Run: headless pygame with SDL's dummy video driver; simulated clock (each Clock.tick advances the game by its frame time, no real sleeping); random seed 0; keys injected as events and as key.get_pressed() state; no mouse input; restart key R tapped at the start of phases 3 and 4.
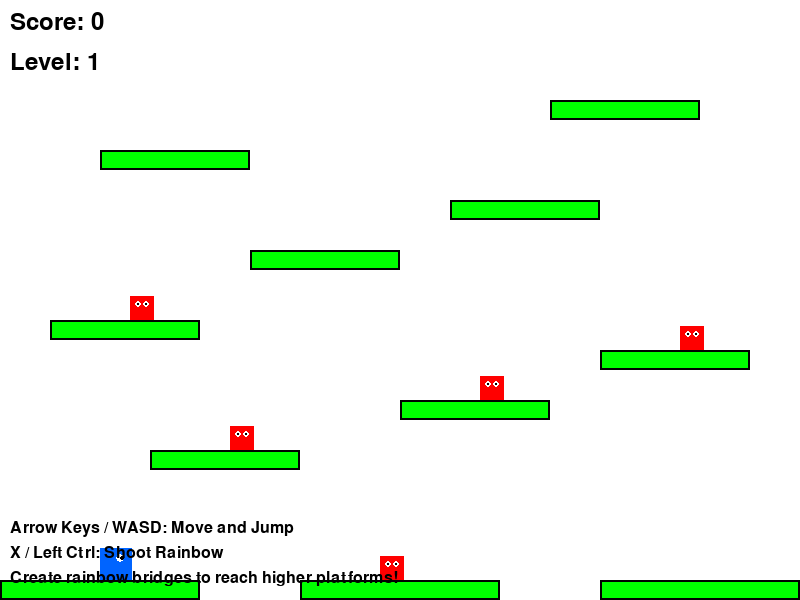
Frame 1 of 4 · flips 1–60 · no input
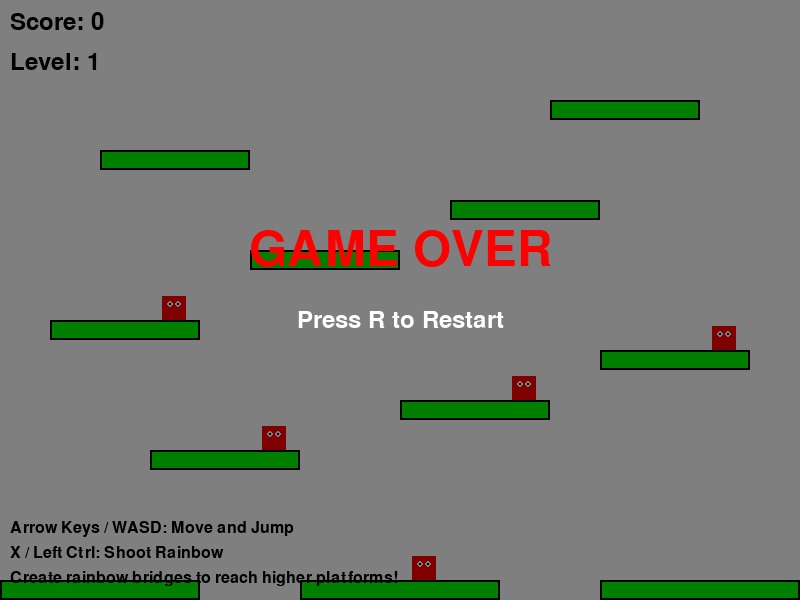
Frame 2 of 4 · flips 61–180 · tapped SPACE, RETURN · held RIGHT (→), D
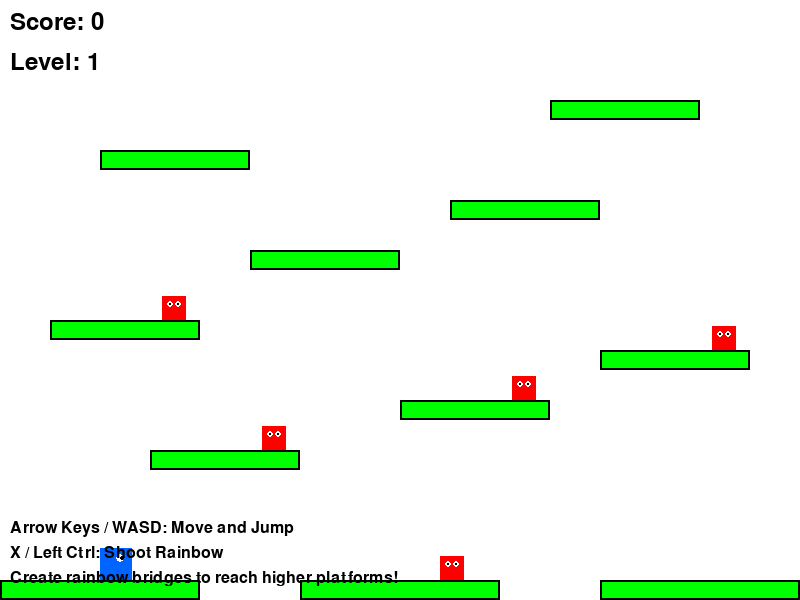
Frame 3 of 4 · flips 181–300 · tapped R · held DOWN (↓), S
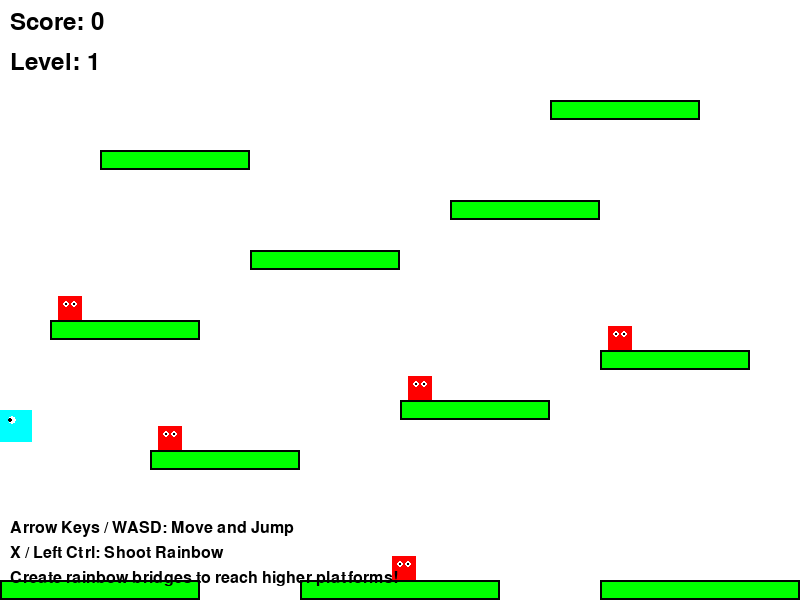
Frame 4 of 4 · flips 301–420 · tapped R · held LEFT (←), A, UP (↑), W

The pygame program that drew these frames:

import pygame
import sys
import math
import random
from enum import Enum

# Initialize Pygame
pygame.init()

# Constants
SCREEN_WIDTH = 800
SCREEN_HEIGHT = 600
FPS = 60

# Colors
WHITE = (255, 255, 255)
BLACK = (0, 0, 0)
BLUE = (0, 100, 255)
GREEN = (0, 255, 0)
RED = (255, 0, 0)
YELLOW = (255, 255, 0)
PURPLE = (255, 0, 255)
ORANGE = (255, 165, 0)
CYAN = (0, 255, 255)
PINK = (255, 192, 203)

# Rainbow colors for the rainbow bridges
RAINBOW_COLORS = [RED, ORANGE, YELLOW, GREEN, CYAN, BLUE, PURPLE]

class GameState(Enum):
    PLAYING = 1
    GAME_OVER = 2
    LEVEL_COMPLETE = 3

class Player:
    def __init__(self, x, y):
        self.x = x
        self.y = y
        self.width = 32
        self.height = 32
        self.vel_x = 0
        self.vel_y = 0
        self.speed = 5
        self.jump_power = -12
        self.gravity = 0.5
        self.on_ground = False
        self.facing_right = True
        self.rainbow_cooldown = 0
        
    def update(self, platforms, rainbows):
        # Handle input
        keys = pygame.key.get_pressed()
        self.vel_x = 0
        
        if keys[pygame.K_LEFT] or keys[pygame.K_a]:
            self.vel_x = -self.speed
            self.facing_right = False
        if keys[pygame.K_RIGHT] or keys[pygame.K_d]:
            self.vel_x = self.speed
            self.facing_right = True
        if (keys[pygame.K_SPACE] or keys[pygame.K_UP] or keys[pygame.K_w]) and self.on_ground:
            self.vel_y = self.jump_power
            self.on_ground = False
            
        # Update rainbow cooldown
        if self.rainbow_cooldown > 0:
            self.rainbow_cooldown -= 1
            
        # Apply gravity
        self.vel_y += self.gravity
        
        # Update position
        self.x += self.vel_x
        self.y += self.vel_y
        
        # Check platform collisions
        self.on_ground = False
        player_rect = pygame.Rect(self.x, self.y, self.width, self.height)
        
        for platform in platforms:
            platform_rect = pygame.Rect(platform.x, platform.y, platform.width, platform.height)
            if player_rect.colliderect(platform_rect):
                # Landing on top of platform
                if self.vel_y > 0 and self.y < platform.y:
                    self.y = platform.y - self.height
                    self.vel_y = 0
                    self.on_ground = True
                # Hitting platform from below
                elif self.vel_y < 0 and self.y > platform.y:
                    self.y = platform.y + platform.height
                    self.vel_y = 0
                # Side collisions
                elif self.vel_x > 0:  # Moving right
                    self.x = platform.x - self.width
                elif self.vel_x < 0:  # Moving left
                    self.x = platform.x + platform.width
                    
        # Check rainbow collisions (rainbows act as platforms)
        for rainbow in rainbows:
            if rainbow.solid:
                rainbow_rect = pygame.Rect(rainbow.x, rainbow.y, rainbow.width, rainbow.height)
                if player_rect.colliderect(rainbow_rect):
                    if self.vel_y > 0 and self.y < rainbow.y:
                        self.y = rainbow.y - self.height
                        self.vel_y = 0
                        self.on_ground = True
        
        # Keep player on screen
        if self.x < 0:
            self.x = 0
        elif self.x > SCREEN_WIDTH - self.width:
            self.x = SCREEN_WIDTH - self.width
            
        # Check if player fell off screen
        if self.y > SCREEN_HEIGHT:
            return False
            
        return True
    
    def shoot_rainbow(self):
        if self.rainbow_cooldown <= 0:
            self.rainbow_cooldown = 30  # Cooldown frames
            direction = 1 if self.facing_right else -1
            return Rainbow(self.x + self.width // 2, self.y + self.height // 2, direction)
        return None
    
    def draw(self, screen):
        # Draw player as a simple colored rectangle
        color = BLUE if self.facing_right else CYAN
        pygame.draw.rect(screen, color, (self.x, self.y, self.width, self.height))
        # Draw eyes
        eye_size = 4
        if self.facing_right:
            pygame.draw.circle(screen, WHITE, (int(self.x + 20), int(self.y + 10)), eye_size)
            pygame.draw.circle(screen, BLACK, (int(self.x + 22), int(self.y + 10)), 2)
        else:
            pygame.draw.circle(screen, WHITE, (int(self.x + 12), int(self.y + 10)), eye_size)
            pygame.draw.circle(screen, BLACK, (int(self.x + 10), int(self.y + 10)), 2)

class Platform:
    def __init__(self, x, y, width, height):
        self.x = x
        self.y = y
        self.width = width
        self.height = height
        
    def draw(self, screen):
        pygame.draw.rect(screen, GREEN, (self.x, self.y, self.width, self.height))
        pygame.draw.rect(screen, BLACK, (self.x, self.y, self.width, self.height), 2)

class Enemy:
    def __init__(self, x, y, patrol_start, patrol_end):
        self.x = x
        self.y = y
        self.width = 24
        self.height = 24
        self.speed = 1
        self.direction = 1
        self.patrol_start = patrol_start
        self.patrol_end = patrol_end
        self.alive = True
        
    def update(self, platforms):
        if not self.alive:
            return
            
        # Move enemy
        self.x += self.speed * self.direction
        
        # Reverse direction at patrol boundaries
        if self.x <= self.patrol_start or self.x >= self.patrol_end - self.width:
            self.direction *= -1
            
    def draw(self, screen):
        if self.alive:
            pygame.draw.rect(screen, RED, (self.x, self.y, self.width, self.height))
            # Draw simple face
            pygame.draw.circle(screen, WHITE, (int(self.x + 8), int(self.y + 8)), 3)
            pygame.draw.circle(screen, WHITE, (int(self.x + 16), int(self.y + 8)), 3)
            pygame.draw.circle(screen, BLACK, (int(self.x + 8), int(self.y + 8)), 1)
            pygame.draw.circle(screen, BLACK, (int(self.x + 16), int(self.y + 8)), 1)

class Rainbow:
    def __init__(self, x, y, direction):
        self.start_x = x
        self.start_y = y
        self.x = x
        self.y = y
        self.direction = direction
        self.width = 8
        self.height = 8
        self.speed = 8
        self.lifetime = 120  # frames
        self.solid = False
        self.solid_timer = 0
        self.arc_progress = 0
        self.max_arc = 100
        
    def update(self):
        # Move rainbow in an arc
        self.arc_progress += 2
        if self.arc_progress > self.max_arc:
            self.solid = True
            self.solid_timer += 1
            if self.solid_timer > 300:  # Rainbow bridge lasts 5 seconds
                return False
        else:
            # Calculate arc position
            progress = self.arc_progress / self.max_arc
            self.x = self.start_x + (self.direction * self.speed * self.arc_progress)
            self.y = self.start_y - (50 * math.sin(progress * math.pi))
            
        self.lifetime -= 1
        return self.lifetime > 0 or self.solid
        
    def draw(self, screen):
        if self.solid:
            # Draw as a solid rainbow bridge
            for i, color in enumerate(RAINBOW_COLORS):
                y_offset = i * 2
                pygame.draw.rect(screen, color, (self.x - 50, self.y + y_offset, 100, 2))
            self.width = 100
            self.height = len(RAINBOW_COLORS) * 2
        else:
            # Draw as moving rainbow projectile
            color_index = (pygame.time.get_ticks() // 100) % len(RAINBOW_COLORS)
            pygame.draw.circle(screen, RAINBOW_COLORS[color_index], (int(self.x), int(self.y)), 4)

class Game:
    def __init__(self):
        self.screen = pygame.display.set_mode((SCREEN_WIDTH, SCREEN_HEIGHT))
        pygame.display.set_caption("Rainbow Islands - Retro Platform Game")
        self.clock = pygame.time.Clock()
        self.state = GameState.PLAYING
        
        # Initialize game objects
        self.player = Player(100, 500)
        self.platforms = self.create_level()
        self.enemies = self.create_enemies()
        self.rainbows = []
        self.score = 0
        self.level = 1
        
    def create_level(self):
        platforms = [
            # Ground platforms
            Platform(0, 580, 200, 20),
            Platform(300, 580, 200, 20),
            Platform(600, 580, 200, 20),
            
            # Mid-level platforms
            Platform(150, 450, 150, 20),
            Platform(400, 400, 150, 20),
            Platform(50, 320, 150, 20),
            Platform(600, 350, 150, 20),
            
            # Upper platforms
            Platform(250, 250, 150, 20),
            Platform(450, 200, 150, 20),
            Platform(100, 150, 150, 20),
            Platform(550, 100, 150, 20),
        ]
        return platforms
        
    def create_enemies(self):
        enemies = [
            Enemy(320, 556, 300, 500),
            Enemy(170, 426, 150, 300),
            Enemy(420, 376, 400, 550),
            Enemy(70, 296, 50, 200),
            Enemy(620, 326, 600, 750),
        ]
        return enemies
        
    def handle_events(self):
        for event in pygame.event.get():
            if event.type == pygame.QUIT:
                return False
            elif event.type == pygame.KEYDOWN:
                if event.key == pygame.K_x or event.key == pygame.K_LCTRL:
                    # Shoot rainbow
                    rainbow = self.player.shoot_rainbow()
                    if rainbow:
                        self.rainbows.append(rainbow)
                elif event.key == pygame.K_r and self.state == GameState.GAME_OVER:
                    # Restart game
                    self.__init__()
                    
        return True
        
    def update(self):
        if self.state == GameState.PLAYING:
            # Update player
            if not self.player.update(self.platforms, self.rainbows):
                self.state = GameState.GAME_OVER
                
            # Update enemies
            for enemy in self.enemies:
                enemy.update(self.platforms)
                
            # Check player-enemy collisions
            player_rect = pygame.Rect(self.player.x, self.player.y, self.player.width, self.player.height)
            for enemy in self.enemies:
                if enemy.alive:
                    enemy_rect = pygame.Rect(enemy.x, enemy.y, enemy.width, enemy.height)
                    if player_rect.colliderect(enemy_rect):
                        self.state = GameState.GAME_OVER
                        
            # Update rainbows
            self.rainbows = [rainbow for rainbow in self.rainbows if rainbow.update()]
            
            # Check rainbow-enemy collisions
            for rainbow in self.rainbows:
                if not rainbow.solid:
                    rainbow_rect = pygame.Rect(rainbow.x - 4, rainbow.y - 4, 8, 8)
                    for enemy in self.enemies:
                        if enemy.alive:
                            enemy_rect = pygame.Rect(enemy.x, enemy.y, enemy.width, enemy.height)
                            if rainbow_rect.colliderect(enemy_rect):
                                enemy.alive = False
                                self.score += 100
                                
            # Check if all enemies defeated
            if all(not enemy.alive for enemy in self.enemies):
                self.state = GameState.LEVEL_COMPLETE
                
    def draw(self):
        self.screen.fill(WHITE)
        
        # Draw platforms
        for platform in self.platforms:
            platform.draw(self.screen)
            
        # Draw enemies
        for enemy in self.enemies:
            enemy.draw(self.screen)
            
        # Draw rainbows
        for rainbow in self.rainbows:
            rainbow.draw(self.screen)
            
        # Draw player
        self.player.draw(self.screen)
        
        # Draw UI
        font = pygame.font.Font(None, 36)
        score_text = font.render(f"Score: {self.score}", True, BLACK)
        self.screen.blit(score_text, (10, 10))
        
        level_text = font.render(f"Level: {self.level}", True, BLACK)
        self.screen.blit(level_text, (10, 50))
        
        # Draw instructions
        font_small = pygame.font.Font(None, 24)
        instructions = [
            "Arrow Keys / WASD: Move and Jump",
            "X / Left Ctrl: Shoot Rainbow",
            "Create rainbow bridges to reach higher platforms!"
        ]
        for i, instruction in enumerate(instructions):
            text = font_small.render(instruction, True, BLACK)
            self.screen.blit(text, (10, SCREEN_HEIGHT - 80 + i * 25))
        
        if self.state == GameState.GAME_OVER:
            # Draw game over screen
            overlay = pygame.Surface((SCREEN_WIDTH, SCREEN_HEIGHT))
            overlay.set_alpha(128)
            overlay.fill(BLACK)
            self.screen.blit(overlay, (0, 0))
            
            font_large = pygame.font.Font(None, 72)
            game_over_text = font_large.render("GAME OVER", True, RED)
            text_rect = game_over_text.get_rect(center=(SCREEN_WIDTH // 2, SCREEN_HEIGHT // 2 - 50))
            self.screen.blit(game_over_text, text_rect)
            
            restart_text = font.render("Press R to Restart", True, WHITE)
            text_rect = restart_text.get_rect(center=(SCREEN_WIDTH // 2, SCREEN_HEIGHT // 2 + 20))
            self.screen.blit(restart_text, text_rect)
            
        elif self.state == GameState.LEVEL_COMPLETE:
            # Draw level complete screen
            overlay = pygame.Surface((SCREEN_WIDTH, SCREEN_HEIGHT))
            overlay.set_alpha(128)
            overlay.fill(BLACK)
            self.screen.blit(overlay, (0, 0))
            
            font_large = pygame.font.Font(None, 72)
            complete_text = font_large.render("LEVEL COMPLETE!", True, GREEN)
            text_rect = complete_text.get_rect(center=(SCREEN_WIDTH // 2, SCREEN_HEIGHT // 2 - 50))
            self.screen.blit(complete_text, text_rect)
            
            score_text = font.render(f"Final Score: {self.score}", True, WHITE)
            text_rect = score_text.get_rect(center=(SCREEN_WIDTH // 2, SCREEN_HEIGHT // 2 + 20))
            self.screen.blit(score_text, text_rect)
        
        pygame.display.flip()
        
    def run(self):
        running = True
        while running:
            running = self.handle_events()
            self.update()
            self.draw()
            self.clock.tick(FPS)
            
        pygame.quit()
        sys.exit()

if __name__ == "__main__":
    game = Game()
    game.run()
